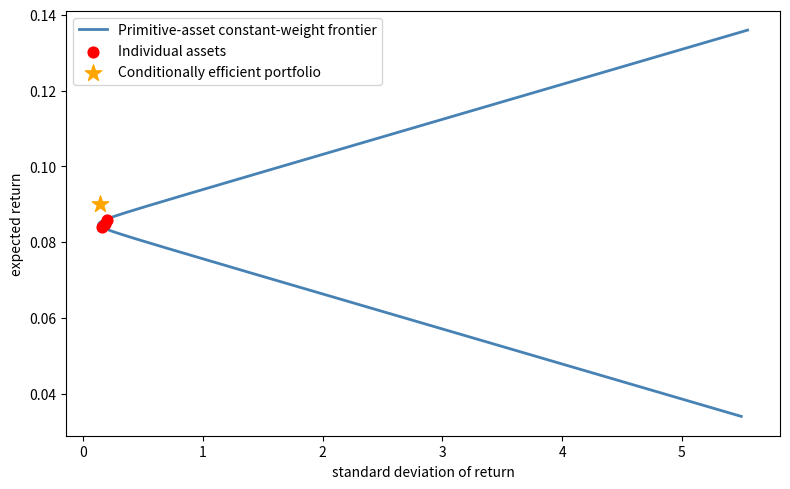

This figure's Python source:
import numpy as np
import matplotlib.pyplot as plt
from scipy.optimize import minimize
from scipy import stats
import pandas as pd

def simulate_sdf_and_returns(T=10000, n_assets=5, seed=42):
    """Simulate lognormal SDF and multiple asset returns."""
    rng = np.random.default_rng(seed)
    σ_m = 0.15
    mu_m = -0.5 * σ_m**2

    pstar = np.exp(mu_m + σ_m * rng.standard_normal(T))

    # Asset payoffs: p_i = α_i + β_i * p* + noise
    βs = rng.uniform(-2, 2, n_assets)
    αs = rng.uniform(1, 3, n_assets)
    payoffs = αs + np.outer(pstar, βs) + 0.3 * rng.standard_normal((T, n_assets))

    prices = np.mean(payoffs * pstar[:, None], axis=0)
    returns = payoffs / prices

    return pstar, returns, prices


pstar, returns, prices = simulate_sdf_and_returns()

pricing_errors = np.mean(returns * pstar[:, None], axis=0) - 1.0
print("Pricing errors E[r*p* - 1] (should be approx 0):")
for i, err in enumerate(pricing_errors):
    print(f"  Asset {i+1}: {err:.6f}")

n = returns.shape[1]

def objective(w):
    r_p = returns @ w
    return np.mean(r_p**2)

result = minimize(objective, np.ones(n)/n, method='SLSQP',
                  constraints=[{'type': 'eq', 'fun': lambda w: w.sum() - 1}],
                  bounds=[(-2, 2)] * n)
r_star_approx = returns @ result.x

print(f"\nMinimum E[r^2] portfolio: {np.mean(r_star_approx**2):.6f}")
print(f"Individual asset E[r^2]:  {[f'{np.mean(returns[:,i]**2):.4f}' for i in range(n)]}")

def compute_mv_frontier(mean_returns, cov_matrix):
    """Compute the analytical mean-variance frontier."""
    n = len(mean_returns)
    ones = np.ones(n)
    inv_cov = np.linalg.inv(cov_matrix)

    A = mean_returns @ inv_cov @ mean_returns
    B = mean_returns @ inv_cov @ ones
    C = ones @ inv_cov @ ones
    D = A * C - B**2

    frontier_means = np.linspace(mean_returns.min() - 0.05,
                                 mean_returns.max() + 0.05, 300)
    frontier_vars = (C * frontier_means**2 - 2*B*frontier_means + A) / D
    frontier_vols = np.sqrt(np.maximum(frontier_vars, 0))
    return frontier_means, frontier_vols


def mv_weights(mu_vec, Sigma, target_mu):
    """Minimum-variance portfolio weights for a given target mean."""
    n = len(mu_vec)
    inv_cov = np.linalg.inv(Sigma)
    ones = np.ones(n)
    A = mu_vec @ inv_cov @ mu_vec
    B = mu_vec @ inv_cov @ ones
    C = ones @ inv_cov @ ones
    D = A * C - B**2
    g = (A * (inv_cov @ ones) - B * (inv_cov @ mu_vec)) / D
    h = (C * (inv_cov @ mu_vec) - B * (inv_cov @ ones)) / D
    return g + target_mu * h

def simulate_conditional_vs_unconditional(T=50000, seed=0):
    """Show that a conditionally efficient portfolio can be unconditionally inefficient."""
    rng = np.random.default_rng(seed)
    n_assets = 3

    state = rng.integers(0, 2, T)

    # Two regimes with different conditional means, common covariance
    mu_low  = np.array([0.05, 0.10, 0.08])
    mu_high = np.array([0.12, 0.07, 0.09])

    σ = np.array([0.15, 0.20, 0.18])
    corr = np.array([[1.0,  0.3,  0.5],
                     [0.3,  1.0,  0.2],
                     [0.5,  0.2,  1.0]])
    cov = np.diag(σ) @ corr @ np.diag(σ)

    rets_low  = rng.multivariate_normal(mu_low,  cov, T)
    rets_high = rng.multivariate_normal(mu_high, cov, T)
    returns   = np.where(state[:, None] == 0, rets_low, rets_high)

    # Conditionally efficient weights for target mean = 0.09
    target = 0.09
    w_low  = mv_weights(mu_low,  cov, target)
    w_high = mv_weights(mu_high, cov, target)

    # Dynamic portfolio switches weights by state
    port_rets = np.where(state == 0,
                         rets_low @ w_low,
                         rets_high @ w_high)

    mu_unc = returns.mean(axis=0)
    cov_unc = np.cov(returns.T)
    front_mu, front_std = compute_mv_frontier(mu_unc, cov_unc)

    return (port_rets.mean(), port_rets.std(),
            front_mu, front_std, mu_unc, cov_unc)


mu_port, std_port, front_mu, front_std, mu_unc, cov_unc = \
    simulate_conditional_vs_unconditional()

fig, ax = plt.subplots(figsize=(8, 5))
ax.plot(front_std, front_mu, lw=2,
        label='Primitive-asset constant-weight frontier', color='steelblue')
ax.scatter(np.sqrt(np.diag(cov_unc)), mu_unc, color='red',
           zorder=5, s=60, label='Individual assets')
ax.scatter(std_port, mu_port, color='orange', zorder=6, s=150,
           marker='*', label='Conditionally efficient portfolio')
ax.set_xlabel('standard deviation of return')
ax.set_ylabel('expected return')
ax.legend()
plt.tight_layout()
plt.show()

def capm_regression(returns, ref_return):
    """Run unconditional CAPM regressions: r_i = alpha + beta * r_ref + eps."""
    n_assets = returns.shape[1]
    alphas = np.empty(n_assets)
    for i in range(n_assets):
        slope, intercept, _, _, _ = stats.linregress(ref_return, returns[:, i])
        alphas[i] = intercept
    return alphas


# Simulate a two-regime economy
rng = np.random.default_rng(42)
T_capm = 50000
n_assets_capm = 4
state = rng.integers(0, 2, T_capm)

mu_low  = np.array([0.02, 0.12, 0.04, 0.14])
mu_high = np.array([0.14, 0.02, 0.12, 0.01])

cov_capm = np.array([[0.01, 0.002, 0.004, 0.001],
                      [0.002, 0.01, 0.002, 0.001],
                      [0.004, 0.002, 0.01, 0.001],
                      [0.001, 0.001, 0.001, 0.01]])

rets_low  = rng.multivariate_normal(mu_low,  cov_capm, T_capm)
rets_high = rng.multivariate_normal(mu_high, cov_capm, T_capm)
returns_capm = np.where(state[:, None] == 0, rets_low, rets_high)

# Case 1: unconditional frontier portfolio (constant weights)
# Use the unconditional mean and covariance to find frontier weights
mu_unc = returns_capm.mean(axis=0)
cov_unc = np.cov(returns_capm.T)
w_frontier = np.linalg.solve(cov_unc, mu_unc)
w_frontier /= w_frontier.sum()
r_frontier = returns_capm @ w_frontier

# Case 2: conditionally efficient portfolio (state-dependent weights)
w_low  = np.linalg.solve(cov_capm, mu_low)
w_low  /= w_low.sum()
w_high = np.linalg.solve(cov_capm, mu_high)
w_high /= w_high.sum()
r_dynamic = np.where(state == 0,
                      rets_low @ w_low,
                      rets_high @ w_high)

alphas_frontier = capm_regression(returns_capm, r_frontier)
alphas_dynamic  = capm_regression(returns_capm, r_dynamic)

print(f"{'Asset':<8} {'Frontier (const)':>18} {'Cond. eff. (dyn)':>18}")
for i in range(n_assets_capm):
    print(f"{i+1:<8} {alphas_frontier[i]:>18.6f} {alphas_dynamic[i]:>18.6f}")

def gmm_euler_equation_test(pstar_hat, returns, instruments=None):
    """Test Euler equation restrictions E[r*p* - 1] = 0, optionally with instruments."""
    T = len(pstar_hat)
    n_assets = returns.shape[1]

    moments = returns * pstar_hat[:, None] - 1.0
    mean_m = moments.mean(axis=0)
    se_m = moments.std(axis=0) / np.sqrt(T)

    print("Euler equation tests: E[r*p* - 1] = 0")
    print(f"{'Asset':<8} {'Mean':>10} {'Std err':>10} {'t-stat':>10}")
    for i in range(n_assets):
        t = mean_m[i] / se_m[i]
        print(f"{i+1:<8} {mean_m[i]:>10.5f} {se_m[i]:>10.5f} {t:>10.2f}")

    if instruments is not None:
        print("\nInstrumented moments: E[(r*p* - 1)*z] = 0")
        k = instruments.shape[1]
        for j in range(k):
            z = instruments[:, j]
            inst_m = moments * z[:, None]
            mean_inst = inst_m.mean(axis=0)
            se_inst = inst_m.std(axis=0) / np.sqrt(T)
            print(f"  Instrument {j+1}:")
            for i in range(n_assets):
                t = mean_inst[i] / se_inst[i]
                print(f"    Asset {i+1}: mean={mean_inst[i]:.5f}, "
                      f"se={se_inst[i]:.5f}, t={t:.2f}")


T = 10000
rng = np.random.default_rng(7)
δ, γ = 0.02, 2.0
c_growth = rng.normal(0.02, 0.03, T)
pstar_model = np.exp(-δ - γ * c_growth)
pstar_model /= pstar_model.mean()

_, returns_data, _ = simulate_sdf_and_returns(T=T)

instruments = c_growth[:-1].reshape(-1, 1)
gmm_euler_equation_test(pstar_model[1:], returns_data[1:], instruments)

def find_min_second_moment_return(returns):
    """Find the portfolio minimizing E[r^2] -- the empirical analogue of r*."""
    n = returns.shape[1]

    def objective(w):
        return np.mean((returns @ w)**2)

    result = minimize(objective, np.ones(n)/n, method='SLSQP',
                      constraints=[{'type': 'eq', 'fun': lambda w: w.sum() - 1}],
                      bounds=[(-2, 2)] * n)
    r_star = returns @ result.x

    print(f"Minimum second-moment portfolio:")
    print(f"  E[r*^2] = {np.mean(r_star**2):.6f}")
    print(f"\nSecond moments of individual assets:")
    for i in range(n):
        e2 = np.mean(returns[:, i]**2)
        check = "yes" if e2 >= np.mean(r_star**2) - 1e-10 else "no"
        print(f"  Asset {i+1}: E[r^2] = {e2:.6f}  "
              f"(>= E[r*^2]: {check})")
    return result.x


pstar_sim, returns_sim, _ = simulate_sdf_and_returns(T=10000)
w_star = find_min_second_moment_return(returns_sim)
